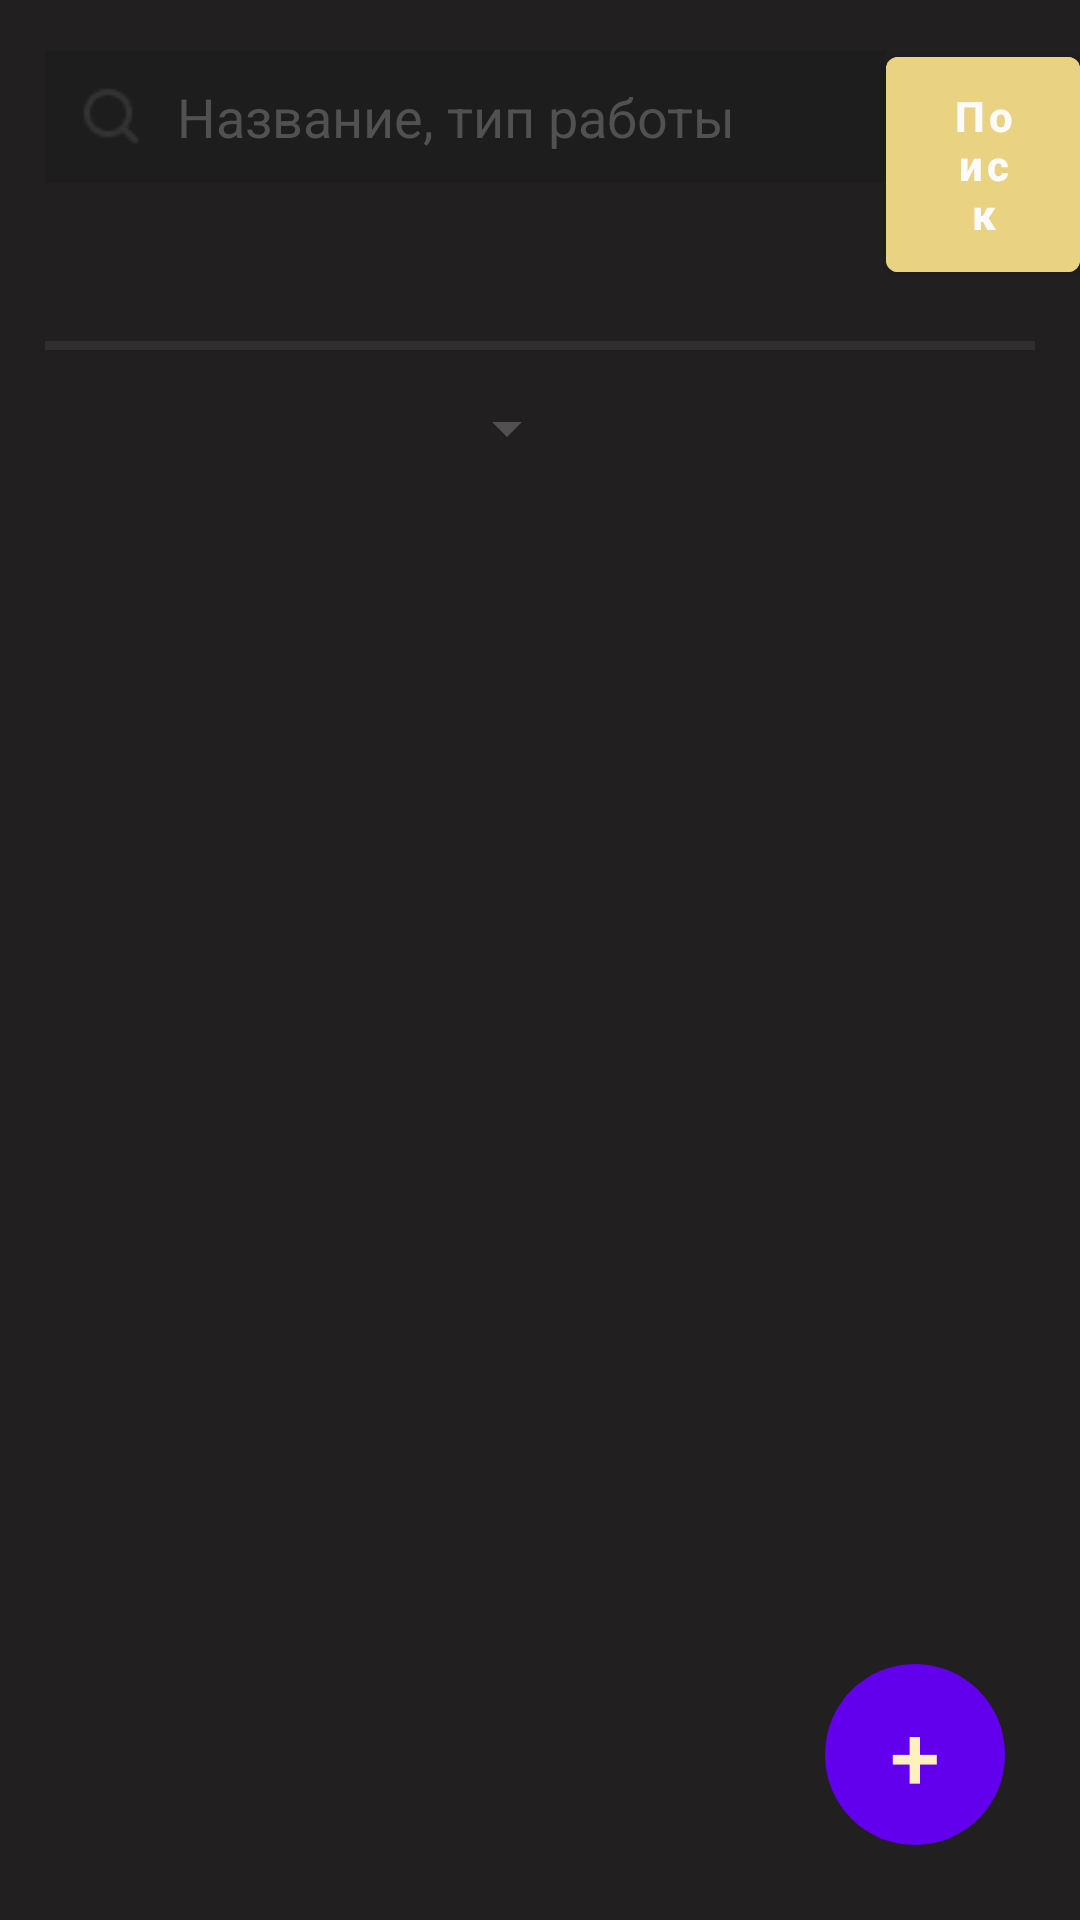

This screen was rendered from an Android layout file. Write that file and the resources it references.
<!-- AndroidManifest.xml: application theme Theme.Deni -->
<!-- res/layout/fragment_my_projects.xml -->
<?xml version="1.0" encoding="utf-8"?>
<FrameLayout xmlns:android="http://schemas.android.com/apk/res/android"
    xmlns:tools="http://schemas.android.com/tools"
    android:layout_width="match_parent"
    android:layout_height="match_parent"
    tools:context=".myProjectsFragment"
    android:id="@+id/myProjectsFragment"
    android:background="@color/mainColor">
    <ScrollView
        android:layout_width="match_parent"
        android:layout_height="match_parent">

        <LinearLayout
            android:layout_width="match_parent"
            android:layout_height="match_parent"
            android:orientation="vertical">

            <LinearLayout
                android:layout_width="match_parent"
                android:layout_height="wrap_content"
                android:orientation="horizontal">

                <EditText
                    android:layout_marginTop="15dp"
                    android:layout_marginLeft="15dp"
                    android:layout_width="wrap_content"
                    android:layout_height="wrap_content"
                    android:hint="@string/searchHint"
                    android:background="@color/dark_grey"
                    android:drawableStart="@drawable/search"
                    android:drawablePadding="@dimen/drawablePadding"
                    android:paddingLeft="10dp"
                    android:paddingRight="50dp"
                    android:paddingVertical="10dp"
                    android:textColorHint="@color/grey"/>

                <Button
                    android:layout_width="wrap_content"
                    android:layout_height="wrap_content"
                    android:layout_marginTop="13dp"
                    android:text="@string/search"
                    android:backgroundTint="@color/golden"
                    android:textAllCaps="false"
                    android:textStyle="bold"
                    android:paddingVertical="10dp"
                    android:paddingHorizontal="20dp"/>

            </LinearLayout>

            <View
                android:layout_width="match_parent"
                android:layout_height="3dp"
                android:background="@color/headerBackground"
                android:layout_marginTop="17dp"
                android:layout_marginHorizontal="15dp"/>

            <Spinner
                android:layout_width="180dp"
                android:layout_height="wrap_content"
                android:id="@+id/my_projects_categories_spinner"
                android:layout_marginTop="14dp"
                android:layout_marginLeft="13dp"
                android:backgroundTint="@color/grey"
                android:popupBackground="@color/dark_grey"
                />

            <androidx.recyclerview.widget.RecyclerView
                android:id="@+id/mySummaryList"
                android:layout_width="match_parent"
                android:layout_height="wrap_content"/>

            <androidx.recyclerview.widget.RecyclerView
                android:id="@+id/myVacanciesList"
                android:layout_width="match_parent"
                android:layout_height="wrap_content"/>

            <androidx.recyclerview.widget.RecyclerView
                android:id="@+id/myProjectsList"
                android:layout_width="match_parent"
                android:layout_height="wrap_content"/>

        </LinearLayout>

    </ScrollView>

    <LinearLayout
        android:layout_width="wrap_content"
        android:layout_height="wrap_content"
        android:layout_gravity="right|bottom">

        <Button
            style="@style/systemButtonStyle"
            android:id="@+id/addBtn"
            android:layout_width="60dp"
            android:layout_height="wrap_content"
            android:layout_marginRight="25dp"
            android:layout_marginBottom="25dp"
            android:text="+"
            android:textSize="30dp"
            android:paddingVertical="4dp"
            android:textColor="@color/diamond" />

    </LinearLayout>


</FrameLayout>
<!-- resources referenced by this layout -->
<resources>
  <color name="dark_grey">#1D1D1D</color>
  <color name="diamond">#FFF1BE</color>
  <color name="golden">#E9D282</color>
  <color name="grey">#515151</color>
  <color name="headerBackground">#2F2F2F</color>
  <color name="mainColor">#211F1F</color>
  <dimen name="drawablePadding">10dp</dimen>
  <!-- drawable search: png bitmap (drawable, 496 bytes) -->
  <string name="search">Поиск</string>
  <string name="searchHint">Название, тип работы</string>
  <style name="systemButtonStyle" parent="Widget.MaterialComponents.Button">
          <item name="android:background">@drawable/rounded_button</item>
          <item name="android:backgroundTint">@color/headerBackground</item>
      </style>
  <style name="Theme.Deni" parent="Theme.MaterialComponents.NoActionBar">
          
          <item name="colorPrimary">@color/purple_500</item>
          <item name="colorPrimaryVariant">@color/mainColor</item>
          <item name="colorOnPrimary">@color/white</item>
          
          <item name="colorSecondary">@color/teal_200</item>
          <item name="colorSecondaryVariant">@color/teal_700</item>
          <item name="colorOnSecondary">@color/mainColor</item>
          
          <item name="android:statusBarColor">?attr/colorPrimaryVariant</item>
          
      </style>
  <!-- drawable rounded_button (drawable) -->
  <?xml version="1.0" encoding="utf-8"?>
  <shape xmlns:android="http://schemas.android.com/apk/res/android"
      android:shape="rectangle">
      <corners android:radius="1000dp"/>
  
  </shape>
  <color name="purple_500">#FF6200EE</color>
  <color name="white">#FBFBFB</color>
  <color name="teal_200">#FF03DAC5</color>
  <color name="teal_700">#FF018786</color>
</resources>
